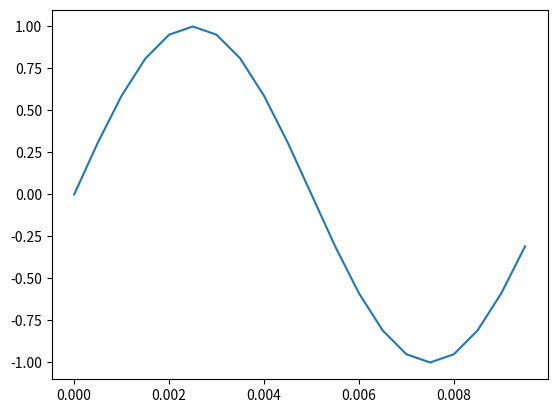

The matplotlib source for this figure:

import numpy as np 
import matplotlib.pyplot as plt

# construct a time signal

Fs = 2000 # sampling freq
tstep = 1/Fs # sample time interval
f0 = 100 # signal freq

N = Fs//f0 # number of samples

t = np.linspace(0, (N-1)*tstep, N) # time steps
fstep = Fs/N # freq interval
f= np.linspace(0, (N-1)*fstep, N) # freq steps

y = 1*np.sin(2*np.pi*f0*t)




#plot
fig, ax = plt.subplots(nrows=1, ncols=1)
ax.plot(t,y)
plt.show()
